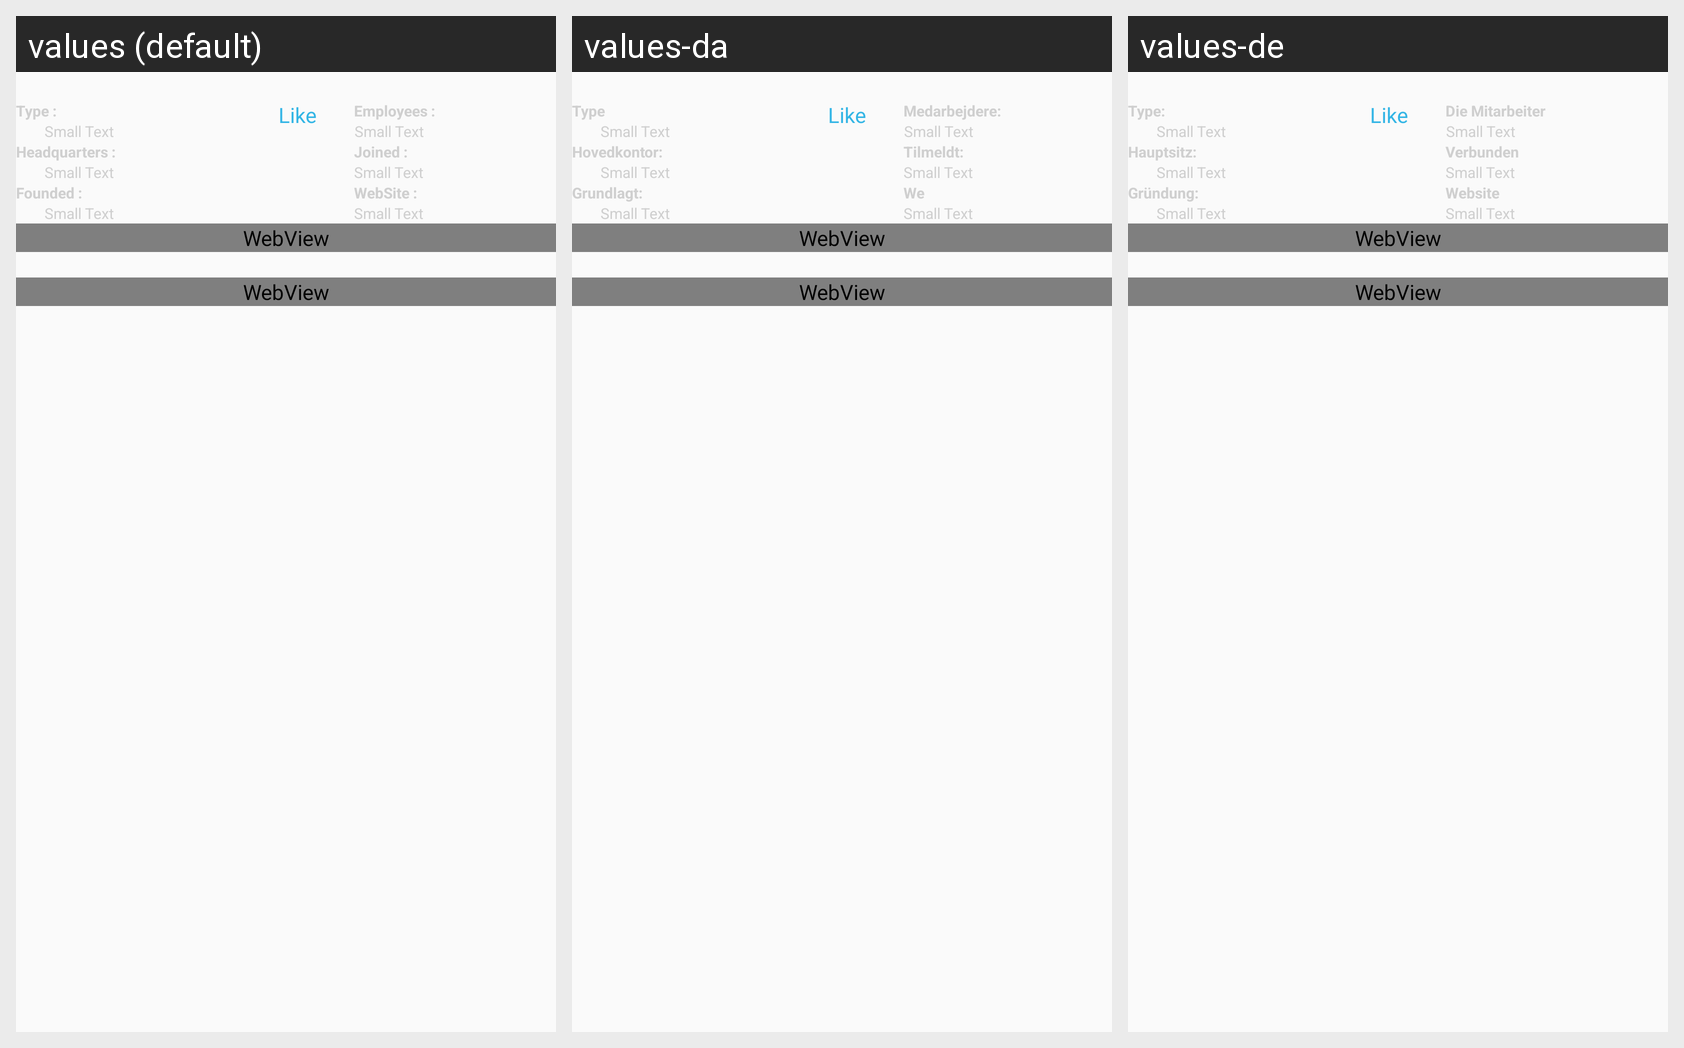

Locale-by-locale string values for the Android screen shown in this grid:
Android screen res/layout/fragment_company_info.xml rendered under 3 locales, left to right: values (default), values-da, values-de. Device: Nexus 5 (rendered at 1080×1920; each locale shown at half size, 540×960, under a caption strip naming it); theme AppTheme.
Strings drawn on this screen, with the default value and each locale's value (text and hints the layout hard-codes, and strings that could not be matched under every locale, appear in the picture but are not listed):

Type
  values: Type :
  values-da: Type
  values-de: Type:

headquarters
  values: Headquarters :
  values-da: Hovedkontor:
  values-de: Hauptsitz:

founded
  values: Founded :
  values-da: Grundlagt:
  values-de: Gründung:

website
  values: WebSite :
  values-da: We
  values-de: Website

employees
  values: Employees :
  values-da: Medarbejdere:
  values-de: Die Mitarbeiter

joined
  values: Joined :
  values-da: Tilmeldt:
  values-de: Verbunden

btnLike
  values: Like
  values-da: Like  [not translated; the default value is used]
  values-de: Like  [not translated; the default value is used]
